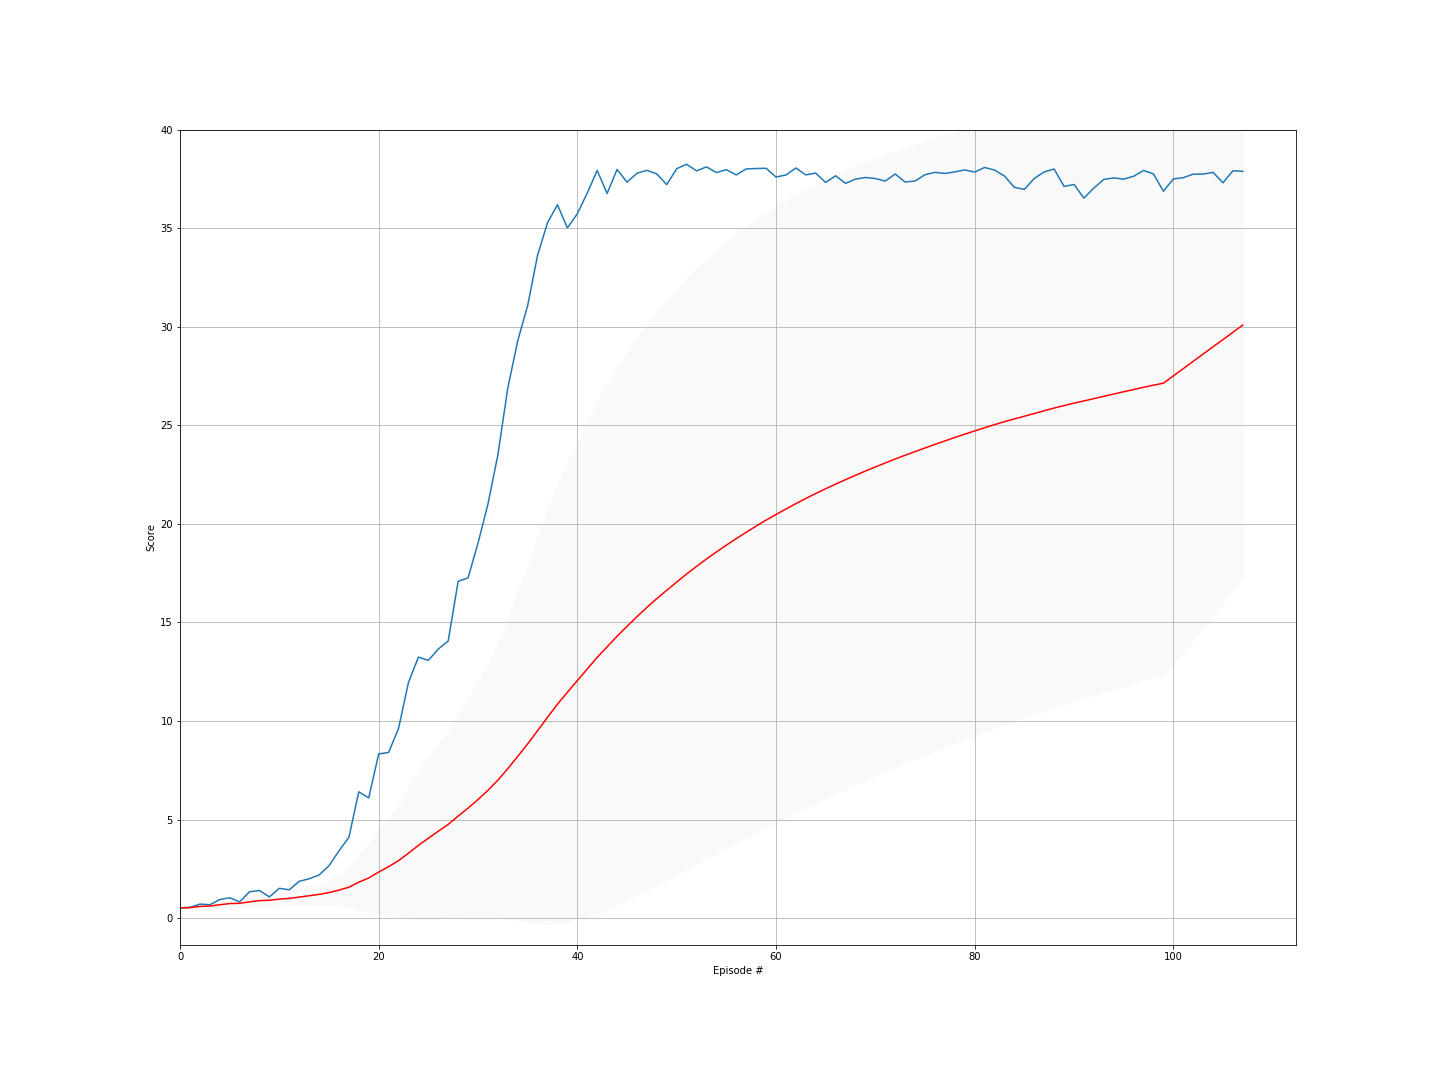

Data behind this chart, as committed beside it:
episode, score, ma, std
0, 0.527, 0.527, 0.0
1, 0.5475, 0.5372, 0.01025
2, 0.7165, 0.597, 0.08491
3, 0.684, 0.6187, 0.08262
4, 0.9455, 0.6841, 0.1501
5, 1.037, 0.743, 0.1901
6, 0.8255, 0.7548, 0.1783
7, 1.339, 0.8279, 0.2554
8, 1.406, 0.8922, 0.3017
9, 1.081, 0.9111, 0.2918
10, 1.516, 0.9661, 0.3281
11, 1.438, 1.005, 0.3402
12, 1.872, 1.072, 0.4002
13, 2, 1.138, 0.4537
14, 2.193, 1.209, 0.5112
15, 2.66, 1.299, 0.607
16, 3.41, 1.424, 0.7704
17, 4.098, 1.572, 0.9674
18, 6.411, 1.827, 1.433
19, 6.101, 2.041, 1.679
20, 8.333, 2.34, 2.117
21, 8.406, 2.616, 2.424
22, 9.622, 2.921, 2.768
23, 11.96, 3.297, 3.256
24, 13.24, 3.695, 3.738
25, 13.08, 4.056, 4.086
26, 13.65, 4.411, 4.4
27, 14.06, 4.756, 4.677
28, 17.09, 5.181, 5.117
29, 17.26, 5.584, 5.478
30, 19.02, 6.017, 5.889
31, 21, 6.485, 6.356
32, 23.5, 7.001, 6.905
33, 26.89, 7.586, 7.587
34, 29.29, 8.206, 8.306
35, 31.07, 8.841, 9.011
36, 33.63, 9.511, 9.755
37, 35.28, 10.19, 10.47
38, 36.19, 10.86, 11.12
39, 35.02, 11.46, 11.61
40, 35.73, 12.05, 12.07
41, 36.79, 12.64, 12.5
42, 37.93, 13.23, 12.93
43, 36.76, 13.76, 13.26
44, 37.98, 14.3, 13.59
45, 37.33, 14.8, 13.85
46, 37.79, 15.29, 14.1
47, 37.93, 15.76, 14.32
48, 37.75, 16.21, 14.51
49, 37.21, 16.63, 14.66
50, 38.02, 17.05, 14.82
51, 38.24, 17.46, 14.96
52, 37.9, 17.84, 15.08
53, 38.11, 18.22, 15.19
54, 37.82, 18.58, 15.27
55, 37.97, 18.92, 15.35
56, 37.7, 19.25, 15.42
57, 38.01, 19.58, 15.48
58, 38.03, 19.89, 15.53
59, 38.04, 20.19, 15.57
... 48 more rows
